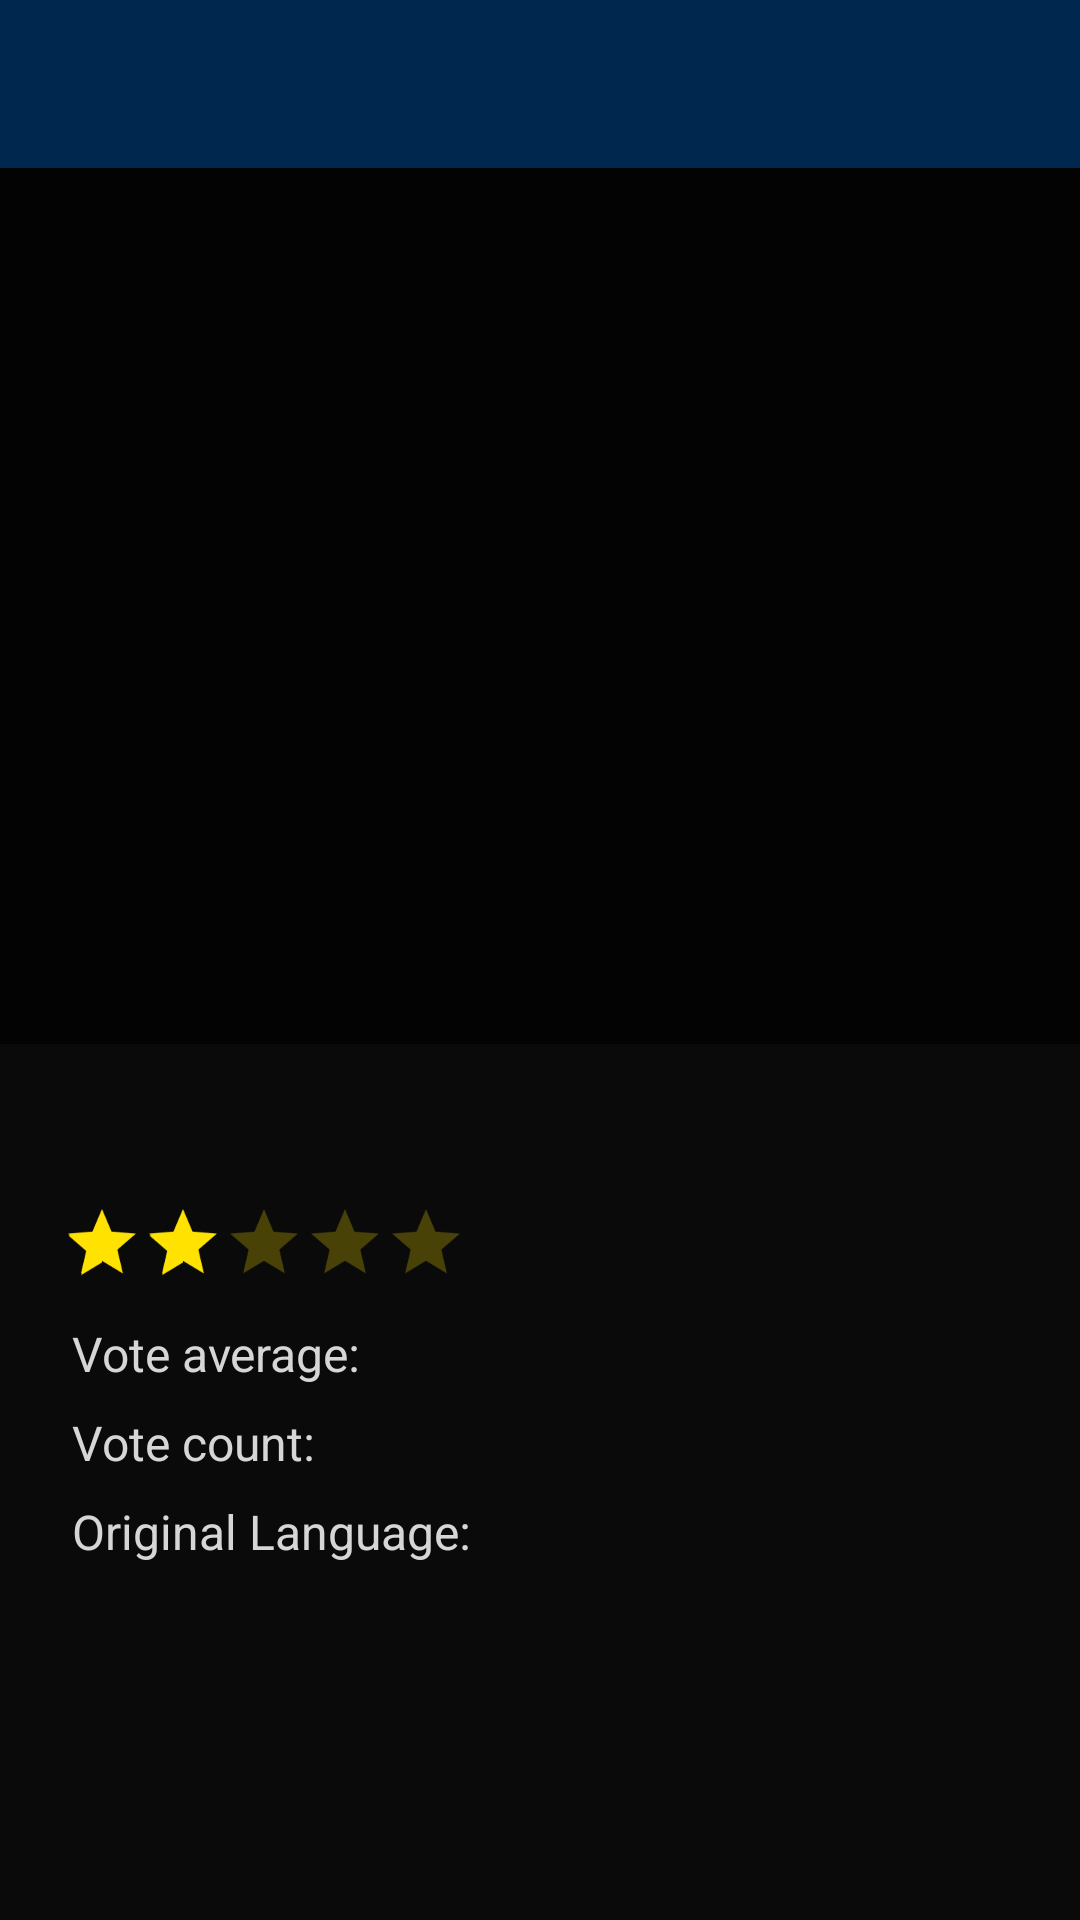

Here is an Android app screen rendered from its layout file. Give the layout XML and the strings, colors and styles it references.
<!-- AndroidManifest.xml: application theme AppTheme -->
<!-- res/layout/activity_detail.xml -->
<?xml version="1.0" encoding="utf-8"?>
<LinearLayout xmlns:android="http://schemas.android.com/apk/res/android"
              xmlns:tools="http://schemas.android.com/tools"
              xmlns:app="http://schemas.android.com/apk/res-auto" android:layout_width="match_parent"
              android:background="@color/detail_background"
              android:orientation="vertical"
              android:layout_height="match_parent">

    <include layout="@layout/toolbar_main"
             android:layout_width="match_parent"
             android:layout_height="wrap_content" android:id="@+id/toolbar_main"/>

    <FrameLayout android:layout_width="match_parent" android:layout_height="match_parent" android:layout_weight="1">
        <ImageView
                android:layout_width="match_parent"
                android:layout_height="match_parent" tools:srcCompat="@drawable/placeholder_poster"
                android:id="@+id/backdrop_image_view" app:layout_constraintEnd_toEndOf="parent"
                android:scaleType="centerCrop" android:contentDescription="@string/poster_desc"
                app:layout_constraintTop_toBottomOf="@+id/toolbar_main"
        />

        <ImageView
                android:layout_width="match_parent"
                android:layout_height="match_parent" android:id="@+id/overlay"
                android:alpha="0.7" android:background="@android:color/background_dark"
                android:contentDescription="@string/overlay"/>

        <ImageView
                android:layout_width="match_parent"
                android:layout_height="match_parent" tools:srcCompat="@drawable/placeholder_poster"
                android:id="@+id/poster_image_view" app:layout_constraintEnd_toEndOf="parent"
                android:scaleType="fitCenter" android:contentDescription="@string/poster_desc"
                android:layout_margin="8dp"
                app:layout_constraintTop_toBottomOf="@+id/toolbar_main"
        />

    </FrameLayout>

    <ScrollView android:layout_width="match_parent" android:layout_height="match_parent" android:layout_weight="1">


        <android.support.constraint.ConstraintLayout
                android:layout_width="match_parent"
                android:layout_height="wrap_content"
                tools:context=".ui.DetailActivity"
                android:padding="8dp"
                >

            <TextView
                    tools:text="Movie Title"
                    android:layout_width="wrap_content"
                    android:layout_height="wrap_content"
                    android:id="@+id/tv_movie_title" android:textSize="24sp"
                    android:layout_marginStart="16dp" app:layout_constraintStart_toStartOf="parent"
                    android:layout_marginEnd="8dp" app:layout_constraintEnd_toEndOf="parent"
                    app:layout_constraintHorizontal_bias="0.0" android:layout_marginTop="8dp"
                    app:layout_constraintTop_toTopOf="parent"
                    android:textColor="@color/detail_text_color"
                    android:textStyle="bold"/>

            <TextView
                    android:text="@string/vote_count_label"
                    android:layout_width="wrap_content"
                    android:layout_height="wrap_content"
                    android:id="@+id/vote_count_label"
                    android:textSize="16sp"
                    android:textColor="@color/detail_text_color"
                    android:layout_marginStart="16dp" app:layout_constraintStart_toStartOf="parent"
                    android:layout_marginTop="8dp" app:layout_constraintTop_toBottomOf="@+id/vote_average_label"/>
            <TextView
                    android:text="@string/vote_average_label"
                    android:layout_width="wrap_content"
                    android:layout_height="wrap_content"
                    android:id="@+id/vote_average_label"
                    android:textSize="16sp"
                    android:textColor="@color/detail_text_color"
                    android:layout_marginStart="16dp"
                    app:layout_constraintStart_toStartOf="parent"
                    app:layout_constraintTop_toBottomOf="@+id/vote_count_rating"
                    android:layout_marginTop="8dp"/>
            <TextView
                    android:text="@string/original_lang_label"
                    android:layout_width="wrap_content"
                    android:layout_height="wrap_content"
                    android:id="@+id/original_lang_label"
                    android:textSize="16sp"
                    android:textColor="@color/detail_text_color"
                    android:layout_marginTop="8dp"
                    app:layout_constraintTop_toBottomOf="@+id/vote_count_label" android:layout_marginStart="16dp"
                    app:layout_constraintStart_toStartOf="parent"/>
            <TextView
                    tools:text="105"
                    android:layout_width="wrap_content"
                    android:layout_height="wrap_content"
                    android:id="@+id/vote_count_text"
                    android:textSize="16sp"
                    android:textColor="@color/detail_text_color"
                    app:layout_constraintStart_toEndOf="@+id/vote_count_label" android:layout_marginStart="8dp"
                    android:layout_marginEnd="8dp" app:layout_constraintEnd_toEndOf="parent"
                    app:layout_constraintHorizontal_bias="0.033"
                    app:layout_constraintTop_toTopOf="@+id/vote_count_label"
                    app:layout_constraintBottom_toBottomOf="@+id/vote_count_label"/>

            <TextView
                    tools:text="3.5"
                    android:layout_width="wrap_content"
                    android:layout_height="wrap_content"
                    android:id="@+id/vote_average_text"
                    android:textSize="16sp"
                    android:textColor="@color/detail_text_color"
                    app:layout_constraintStart_toEndOf="@+id/vote_average_label"
                    app:layout_constraintEnd_toEndOf="parent"
                    android:layout_marginStart="8dp" app:layout_constraintHorizontal_bias="0.0"
                    android:layout_marginEnd="8dp"
                    app:layout_constraintTop_toTopOf="@+id/vote_average_label"
                    app:layout_constraintBottom_toBottomOf="@+id/vote_average_label"/>

            <TextView
                    tools:text="EN"
                    android:layout_width="wrap_content"
                    android:layout_height="wrap_content"
                    android:id="@+id/original_lang_text"
                    android:textSize="16sp"
                    android:textColor="@color/detail_text_color"
                    app:layout_constraintStart_toEndOf="@+id/original_lang_label" android:layout_marginStart="8dp"
                    android:layout_marginEnd="8dp" app:layout_constraintEnd_toEndOf="parent"
                    app:layout_constraintHorizontal_bias="0.0"
                    app:layout_constraintTop_toTopOf="@+id/original_lang_label"
                    app:layout_constraintBottom_toBottomOf="@+id/original_lang_label"/>

            <TextView
                    tools:text="Lorem ipsum dolor sit amet, consectetur adipiscing elit. Curabitur sit amet interdum orci, at sagittis mauris. Donec a malesuada est, in viverra sem."
                    android:layout_width="0dp"
                    android:layout_height="wrap_content"
                    android:id="@+id/overview_text" android:layout_marginTop="12dp"
                    app:layout_constraintTop_toBottomOf="@+id/original_lang_label"
                    app:layout_constraintStart_toStartOf="parent"
                    android:layout_marginStart="16dp" app:layout_constraintEnd_toEndOf="parent"
                    android:layout_marginEnd="8dp"
                    android:textSize="18sp"
                    android:textColor="@color/detail_text_color"
                    android:gravity="center_vertical" app:layout_constraintHorizontal_bias="0.0"
                    android:layout_marginBottom="8dp" app:layout_constraintBottom_toBottomOf="parent"/>

            <android.support.v7.widget.AppCompatRatingBar
                    android:layout_width="wrap_content"
                    android:layout_height="wrap_content"
                    android:id="@+id/vote_count_rating"
                    android:numStars="5" android:rating="2" android:stepSize=".5"
                    android:theme="@style/VoteRatingBar" style="@style/Widget.AppCompat.RatingBar.Indicator"
                    android:scaleX="0.75"
                    android:scaleY="0.75"
                    android:translationX="-18dp"
                    app:layout_constraintTop_toBottomOf="@+id/tv_movie_title" android:layout_marginStart="8dp"
                    app:layout_constraintStart_toStartOf="parent" android:layout_marginEnd="8dp"
                    app:layout_constraintEnd_toEndOf="parent" app:layout_constraintHorizontal_bias="0.0"
                    app:layout_constraintBottom_toTopOf="@+id/vote_average_label"
                    android:layout_marginBottom="8dp"/>

        </android.support.constraint.ConstraintLayout>
    </ScrollView>

</LinearLayout>
<!-- res/layout/toolbar_main.xml (included above) -->
<?xml version="1.0" encoding="utf-8"?>
<android.support.v7.widget.Toolbar
        xmlns:android="http://schemas.android.com/apk/res/android"
        xmlns:app="http://schemas.android.com/apk/res-auto"
        android:layout_width="match_parent"
        android:layout_height="match_parent"
        android:background="?attr/colorAccent"
        app:titleTextColor="@android:color/white"
        android:id="@+id/toolbar_main">

</android.support.v7.widget.Toolbar>
<!-- resources referenced by this layout -->
<resources>
  <color name="detail_background">#0A0A0A</color>
  <color name="detail_text_color">#D6D6D6</color>
  <string name="original_lang_label">Original Language:</string>
  <string name="overlay">Overlay</string>
  <string name="poster_desc">Poster</string>
  <string name="vote_average_label">Vote average:</string>
  <string name="vote_count_label">Vote count:</string>
  <style name="VoteRatingBar" parent="Widget.AppCompat.RatingBar.Indicator">
          <item name="colorAccent">#fff</item>
          <item name="colorControlActivated">@color/rating_bar_star</item>
          <item name="colorControlNormal">@color/rating_bar_star</item>
      </style>
  <style name="AppTheme" parent="Theme.AppCompat.Light.NoActionBar">
          
          <item name="colorPrimary">@color/colorPrimary</item>
          <item name="colorPrimaryDark">@color/colorPrimaryDark</item>
          <item name="colorAccent">@color/colorAccent</item>
      </style>
  <color name="rating_bar_star">#FFE200</color>
  <color name="colorPrimary">#00274d</color>
  <color name="colorPrimaryDark">#00274d</color>
  <color name="colorAccent">#00274d</color>
</resources>
